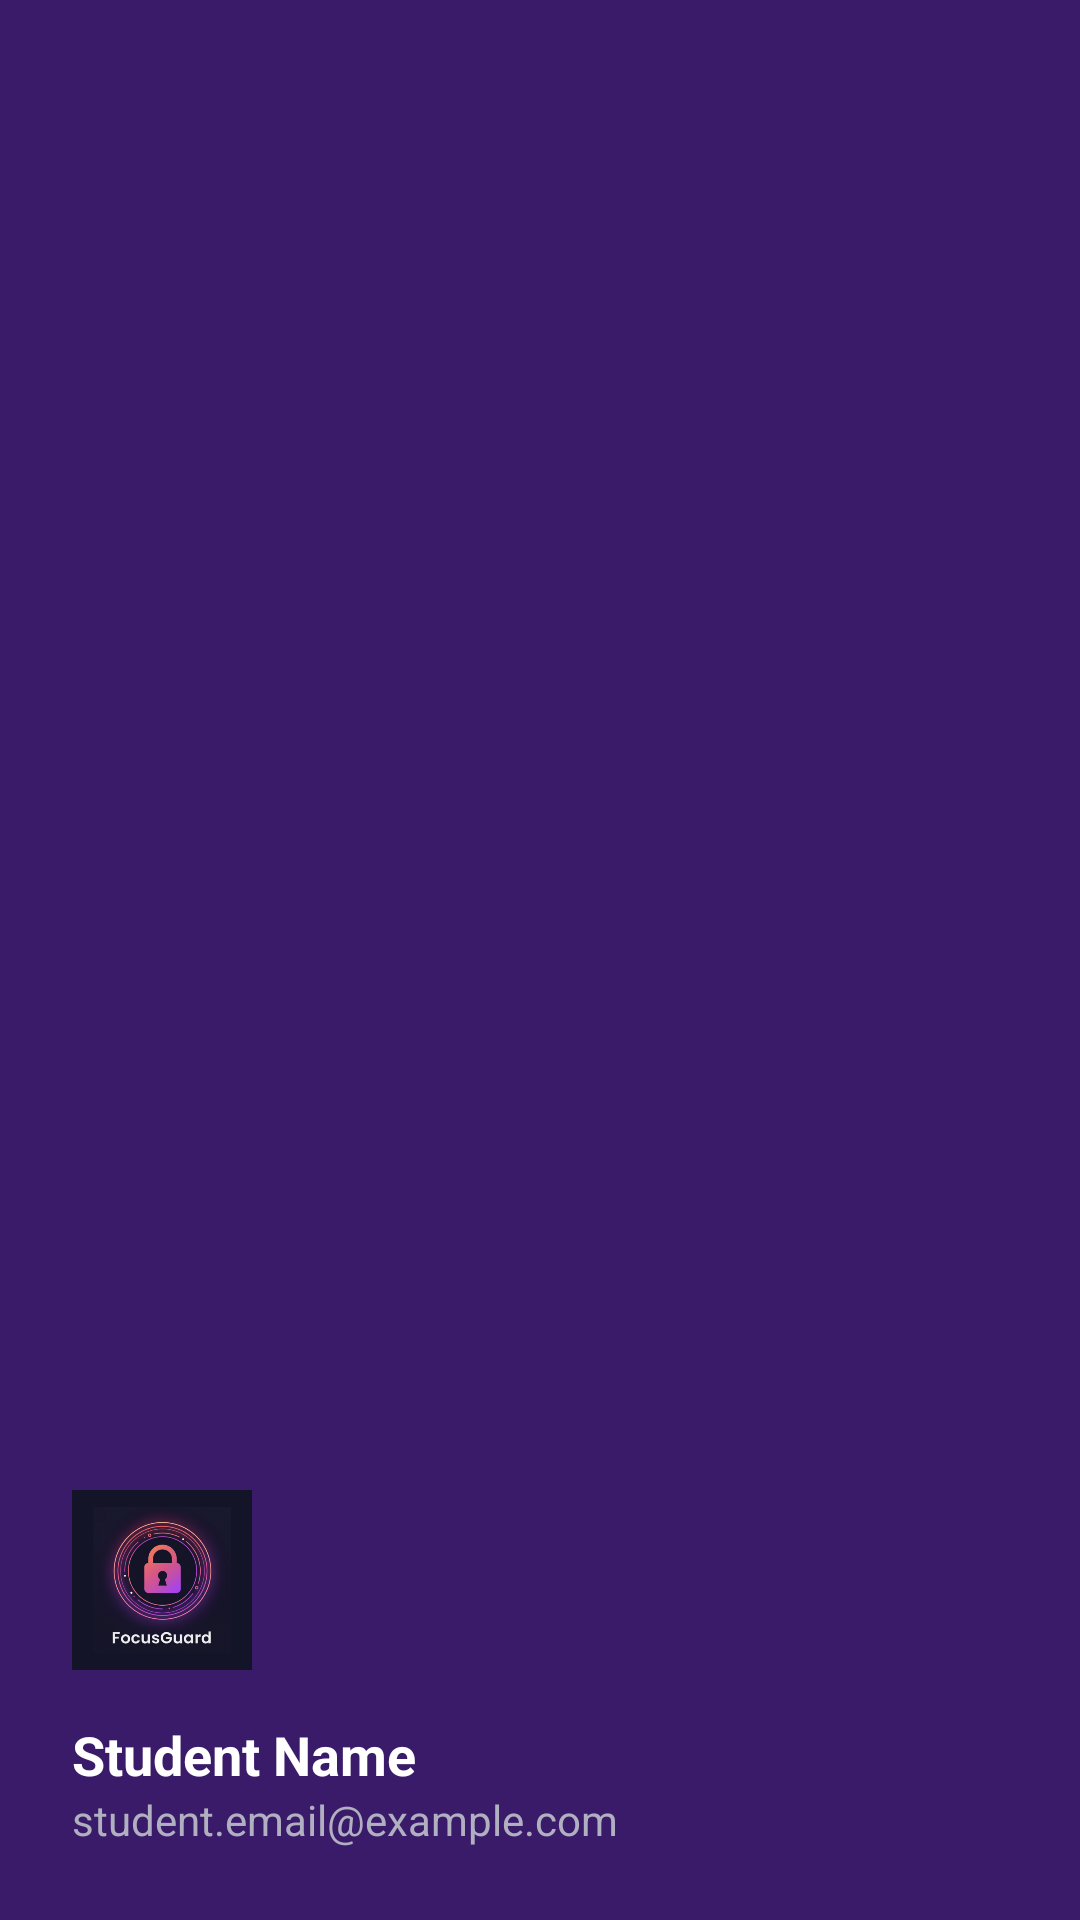

Here is an Android app screen rendered from its layout file. Give the layout XML and the strings, colors and styles it references.
<!-- AndroidManifest.xml: application theme Theme.Guard -->
<!-- res/layout/nav_header.xml -->
<?xml version="1.0" encoding="utf-8"?>
<LinearLayout xmlns:android="http://schemas.android.com/apk/res/android"
    xmlns:app="http://schemas.android.com/apk/res-auto"
    android:layout_width="match_parent"
    android:layout_height="wrap_content"
    android:background="@color/toolbar_purple"
    android:gravity="bottom"
    android:orientation="vertical"
    android:paddingStart="24dp"
    android:paddingTop="48dp"
    android:paddingEnd="24dp"
    android:paddingBottom="24dp"
    android:theme="@style/ThemeOverlay.AppCompat.Dark">

    
    <ImageView
        android:id="@+id/imageView"
        android:layout_width="60dp"
        android:layout_height="60dp"
        android:contentDescription="FocusGuard Logo"
        android:src="@drawable/ic_focus_guard_logo"
        android:scaleType="fitCenter" />
    

    
    <TextView
        android:id="@+id/nav_header_name"
        android:layout_width="wrap_content"
        android:layout_height="wrap_content"
        android:layout_marginTop="16dp"
        android:text="Student Name"
        android:textAppearance="@style/TextAppearance.AppCompat.Body1"
        android:textColor="@color/white"
        android:textSize="18sp"
        android:textStyle="bold" />

    
    <TextView
        android:id="@+id/nav_header_email"
        android:layout_width="wrap_content"
        android:layout_height="wrap_content"
        android:text="student.email@example.com"
        android:textColor="@color/dashboard_text_light"
        android:textSize="14sp" />

</LinearLayout>
<!-- resources referenced by this layout -->
<resources>
  <color name="dashboard_text_light">#FFB0B0C0</color>
  <color name="toolbar_purple">#FF3A1B6A</color>
  <color name="white">#FFFFFFFF</color>
  <!-- drawable ic_focus_guard_logo: png bitmap (drawable, 205882 bytes) -->
  <style name="Theme.Guard" parent="Theme.AppCompat.Light.NoActionBar">
          
          <item name="android:forceDarkAllowed" tools:targetApi="q">false</item>
      </style>
</resources>
